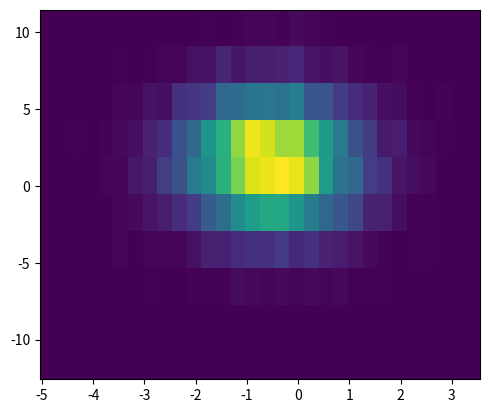

Recreate this plot in Python.
import numpy
import matplotlib.pyplot as plt

x = numpy.random.normal(0.0, 1.0, 10000)
y = numpy.random.normal(0.0, 3.0, 10000)

H, xe, ye = numpy.histogram2d(x, y, bins=(10, 30))

fig, ax = plt.subplots(1, 1)
ax.matshow(H, origin='lower', extent=[xe[0], xe[-1], ye[0], ye[-1]])
ax.xaxis.set_ticks_position('bottom')
ax.set_aspect(0.3)
plt.show()
